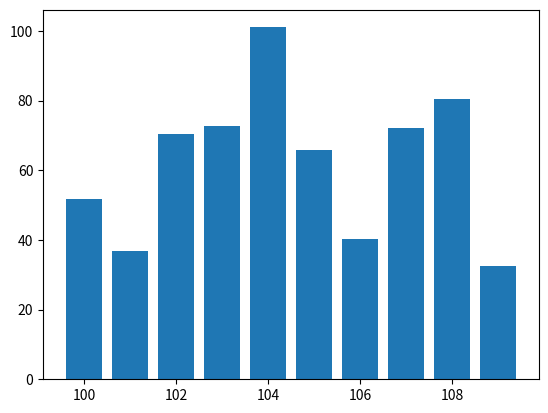
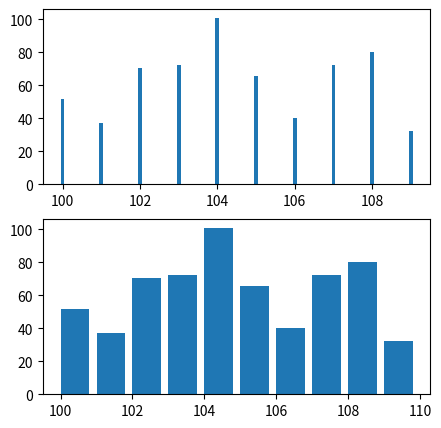
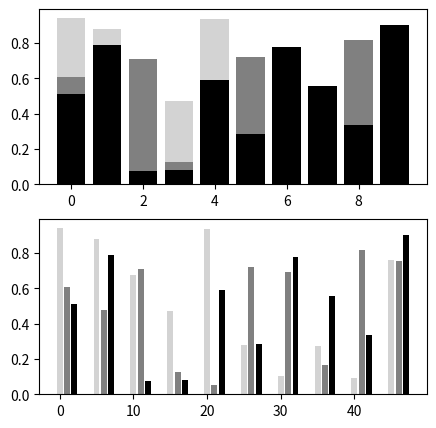
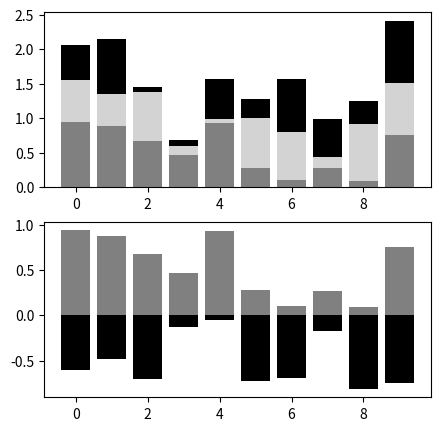

Recreate these plots in Python, in order.
import matplotlib.pyplot as plt
import numpy as np


def main():
    x = np.arange(100, 110)
    data = np.random.random(10)*100 + 30
    plt.bar(x, data)
    fig = plt.figure(figsize=(5, 5))
    ax1 = fig.add_subplot(2, 1, 1)
    ax2 = fig.add_subplot(2, 1, 2)
    ax1.bar(x, data, width=0.1)
    ax2.bar(x, data, align="edge")
    fig2 = plt.figure(figsize=(5, 5))
    ax1 = fig2.add_subplot(2, 1, 1)
    data = np.random.random(30).reshape(3, 10)
    ax1.bar(np.arange(10), data[0], color="lightgray")
    ax1.bar(np.arange(10), data[1], color="gray")
    ax1.bar(np.arange(10), data[2], color="black")
    ax2 = fig2.add_subplot(2, 1, 2)
    ax2.bar(np.arange(0, 50, 5), data[0], color="lightgray")
    ax2.bar(np.arange(0, 50, 5) + 1, data[1], color="gray")
    ax2.bar(np.arange(0, 50, 5) + 2, data[2], color="black")
    fig3 = plt.figure(figsize=(5, 5))
    ax1 = fig3.add_subplot(2, 1, 1)
    ax1.bar(np.arange(10), data[0], color="gray")
    ax1.bar(np.arange(10), data[1], color="lightgray", bottom=data[0])
    ax1.bar(np.arange(10), data[2], color="black", bottom=(data[1]+data[0]))
    ax2 = fig3.add_subplot(2, 1, 2)
    ax2.bar(np.arange(10), data[0], color="gray")
    ax2.bar(np.arange(10), -data[1], color="black")
    plt.show()


if __name__ == "__main__":
    main()
    
